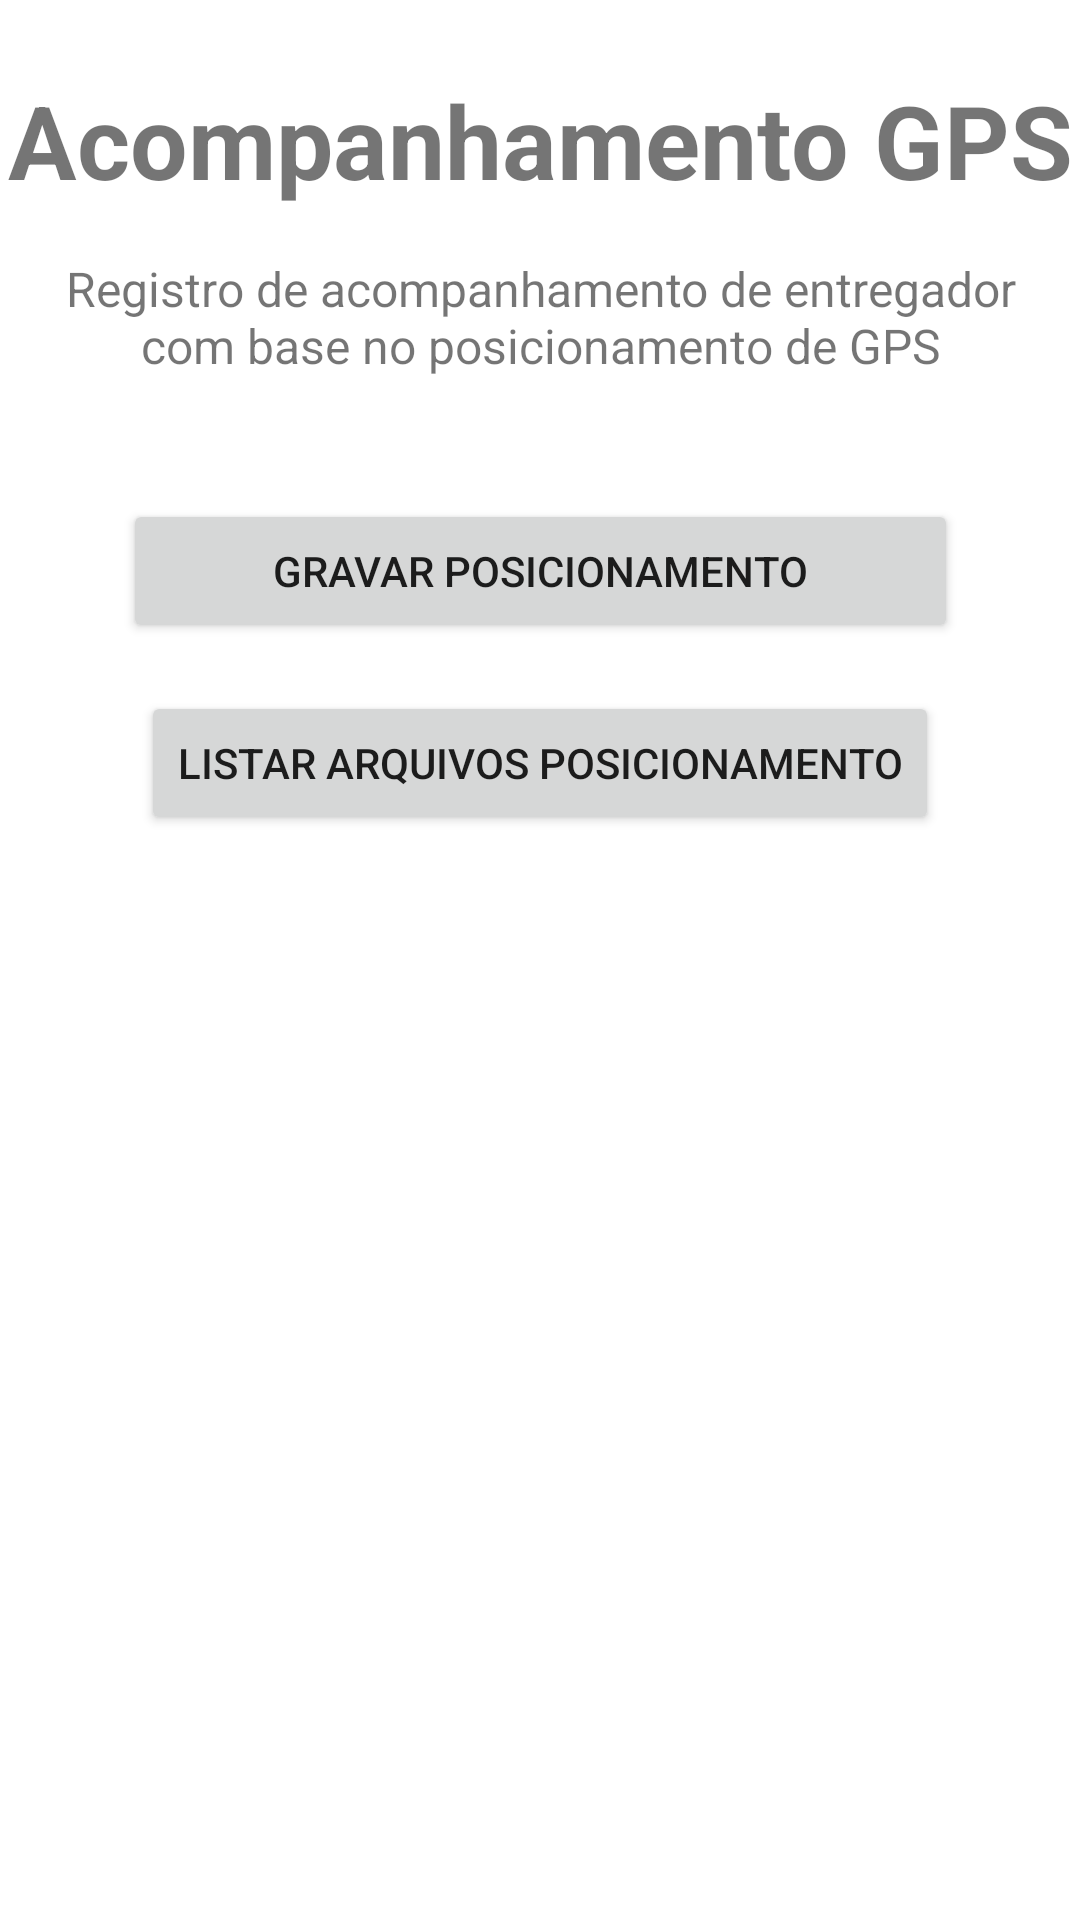

Android layout source for this screen:
<!-- AndroidManifest.xml: application theme Theme.Infnetbl5smpaatp1 -->
<!-- res/layout/activity_main.xml -->
<?xml version="1.0" encoding="utf-8"?>
<androidx.constraintlayout.widget.ConstraintLayout xmlns:android="http://schemas.android.com/apk/res/android"
    xmlns:app="http://schemas.android.com/apk/res-auto"
    xmlns:tools="http://schemas.android.com/tools"
    android:layout_width="match_parent"
    android:layout_height="match_parent"
    tools:context=".MainActivity">

    <TextView
        android:id="@+id/lblTitulo"
        android:layout_width="wrap_content"
        android:layout_height="wrap_content"
        android:layout_marginStart="8dp"
        android:layout_marginTop="24dp"
        android:layout_marginEnd="8dp"
        android:text="@string/lblTitulo"
        android:textSize="34sp"
        android:textStyle="bold"
        app:layout_constraintEnd_toEndOf="parent"
        app:layout_constraintStart_toStartOf="parent"
        app:layout_constraintTop_toTopOf="parent" />

    <TextView
        android:id="@+id/lblInformacoes"
        android:layout_width="349dp"
        android:layout_height="49dp"
        android:layout_marginTop="16dp"
        android:text="@string/LblInformacoes"
        android:textAlignment="center"
        android:textSize="16sp"
        app:layout_constraintEnd_toEndOf="parent"
        app:layout_constraintStart_toStartOf="parent"
        app:layout_constraintTop_toBottomOf="@+id/lblTitulo" />

    <Button
        android:id="@+id/btnGravar"
        android:layout_width="wrap_content"
        android:layout_height="wrap_content"
        android:layout_marginTop="32dp"
        android:hint="@string/hintBtnGravar"
        android:text="@string/textoBtnGravar"
        app:layout_constraintEnd_toEndOf="parent"
        app:layout_constraintStart_toStartOf="parent"
        app:layout_constraintTop_toBottomOf="@+id/lblInformacoes" />

    <Button
        android:id="@+id/btnListar"
        android:layout_width="wrap_content"
        android:layout_height="wrap_content"
        android:layout_marginTop="16dp"
        android:hint="@string/hintbtnListar"
        android:text="@string/btnListar"
        app:layout_constraintEnd_toEndOf="parent"
        app:layout_constraintStart_toStartOf="parent"
        app:layout_constraintTop_toBottomOf="@+id/btnGravar" />
</androidx.constraintlayout.widget.ConstraintLayout>
<!-- resources referenced by this layout -->
<resources>
  <string name="LblInformacoes">Registro de acompanhamento de entregador com base no posicionamento de GPS</string>
  <string name="btnListar">Listar Arquivos Posicionamento</string>
  <string name="hintBtnGravar">Pressione para gravar o posicionamento</string>
  <string name="hintbtnListar">Lista os arquivos de posicionamento</string>
  <string name="lblTitulo">Acompanhamento GPS</string>
  <string name="textoBtnGravar">Gravar Posicionamento</string>
  <style name="Theme.Infnetbl5smpaatp1" parent="Theme.MaterialComponents.DayNight.DarkActionBar">
          
          <item name="colorPrimary">@color/purple_500</item>
          <item name="colorPrimaryVariant">@color/purple_700</item>
          <item name="colorOnPrimary">@color/white</item>
          
          <item name="colorSecondary">@color/teal_200</item>
          <item name="colorSecondaryVariant">@color/teal_700</item>
          <item name="colorOnSecondary">@color/black</item>
          
          <item name="android:statusBarColor" tools:targetApi="l">?attr/colorPrimaryVariant</item>
          
      </style>
  <!-- not gathered from this repository: default colours our renderer supplied (Android Studio template values) -->
  <color name="purple_500">#FF6200EE</color>
  <color name="purple_700">#FF3700B3</color>
  <color name="teal_200">#FF03DAC5</color>
  <color name="teal_700">#FF018786</color>
  <color name="black">#FF000000</color>
  <color name="white">#FFFFFFFF</color>
</resources>
